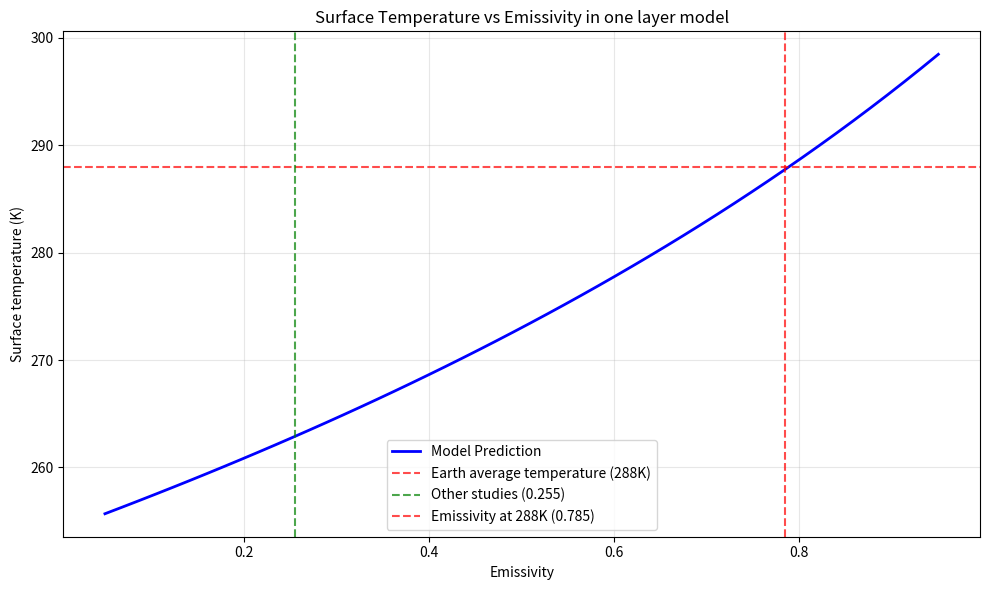

This figure's Python source: (Note: this script raises an exception after producing the figure.)
import numpy as np
import argparse 
import matplotlib.pyplot as plt 
""" 
Input Parameters: 
nlayers: (int) 
    Number of atmospheric layers (N)
emissivity: (float)
    Atmospheric emissivity (ε), 0-1
solar_constant: (float)
    Solar constant S₀ (W/m²), default 1350
albedo: (float)
    Planetary albedo (α), default 0.3
debug: (bool)
    Printing debug info

Return: 
temps: (array)
    Array of temperatures
"""
def energy_balance_model(nlayers, emissivity, solar_constant=1350, albedo=0.3, debug=False):

    # solar flux
    S = solar_constant * (1 - albedo) / 4
    sigma = 5.67e-8  # Stefan-Boltzmann constant
    
    
    # Create array of coefficients, an N+1 x N+1 array:
    A = np.zeros([nlayers+1, nlayers+1])
    b = np.zeros(nlayers+1)
    
    # Transmittance 
    size = nlayers+1

    for i in range(size):
        for j in range(size):
            if i == j: 
                if i == 0: # if own layer is surface
                    A[i][j] = -1
                else: # own layer is atomosphere layer
                    A[i][j] = -2
            elif j < i: # the below layer
                A[i][j] = emissivity * np.power((1-emissivity), (i-j-1))
            elif j > i: # the above layer
                A[i][j] = emissivity * np.power((1-emissivity), (j-i-1)) 
    # if in layer 0, then remove the emissivity
    A[0][1:] = A[0][1:] / emissivity

    b[0] = -S
    
    A_inv = np.linalg.inv(A)
    fluxes = np.matmul(A_inv, b)
    
    temperatures = np.zeros(size)

    # surface temperature
    temperatures[0] = np.power((fluxes[0] / sigma), 1/4)

    # layer temperature
    temperatures[1:] = np.power((fluxes[1:] / (sigma * emissivity)), 1/4)
    
    if debug:
        print("A:")
        print(A)
        print("b:")
        print(b)
        print("fluxes")
        print(fluxes)
        
    return temperatures

# To answer SQ 1, conducting the first experiment 
def run_emissivity_experiment1():
    emissivities = np.linspace(0.05, 0.95, 50)
    temps = []
    for ems in emissivities:
        # collect surface temperature
        temps.append(energy_balance_model(nlayers=1, emissivity=ems)[0])

    idx_288 = np.argmin(np.abs(np.array(temps) - 288))
    eps_288 = emissivities[idx_288]
    print(f'Emissivity when surface temperature reaches 288: {eps_288:.3f}')
    
    plt.figure(figsize=(10, 6))
    plt.plot(emissivities, temps, 'b-', linewidth=2, label='Model Prediction')
    plt.axhline(y=288, color='r', linestyle='--', alpha=0.7, label='Earth average temperature (288K)')
    plt.axvline(x=0.255, color='g', linestyle='--', alpha=0.7, label='Other studies (0.255)')
    plt.axvline(x=eps_288, color='r', linestyle='--', alpha=0.7, label=f'Emissivity at 288K ({eps_288:.3f})')
    
    plt.xlabel('Emissivity')
    plt.ylabel('Surface temperature (K)')
    plt.title('Surface Temperature vs Emissivity in one layer model')
    plt.grid(True, alpha=0.3)
    plt.legend()
    plt.tight_layout()
    plt.savefig('results/experiment1_emissivity_vs_temp.png', dpi=300)
    plt.show()

def run_emissivity_experiment2():
    sample_emissivity = 0.255
    temps = []
    nlayers_range = range(1, 21)
    for n in nlayers_range:
        temps.append(energy_balance_model(nlayers=n, emissivity=sample_emissivity)[0])
    differences = np.abs(np.array(temps) - 288)
    best_idx = np.argmin(differences)
    best_layers = nlayers_range[best_idx]
    print(f"The number of layers that the surface temperature closest to 288K: {best_layers}")
    plt.figure(figsize=(10, 6))
    plt.plot(nlayers_range, temps, 'bo-', linewidth=2, markersize=6)
    plt.axhline(y=288, color='r', linestyle='--', alpha=0.7, label='Earth Average temperature (288K)')
    plt.axvline(x=best_layers, color='r', linestyle='--', alpha=0.7, 
                label=f'Best layers ({best_layers}, {temps[best_idx]:.1f}K)')
    
    plt.xlabel('Number of Layers')
    plt.ylabel('Surface Temperature (K)')
    plt.title('Surface Temperature vs Number of Layers at emissivity = 0.255')
    plt.grid(True, alpha=0.3)
    plt.legend()
    plt.tight_layout()
    plt.savefig('results/experiment2_layers_vs_temp.png', dpi=300)
    plt.show()

def run_Venus_experiment():
    S0 = 2600 # solar constant
    albedo_venus = 0.75
    target_temp = 700
    n_layers_range = range(1, 100)
    temps = []
    for n in n_layers_range:
        temps.append(energy_balance_model(nlayers=n, emissivity=1, solar_constant= S0, albedo = albedo_venus)[0])

    differences = np.abs(np.array(temps) - target_temp)
    best_idx = np.argmin(differences)
    best_layers = n_layers_range[best_idx]
    print(f"The number of layers that the Venus surface temperature closest to 700K: {best_layers}")
    plt.figure(figsize=(10, 6))
    plt.plot(n_layers_range, temps, 'ro-', linewidth=2, markersize=6, label='Model Prediction')
    plt.axhline(y=target_temp, color='b', linestyle='--', alpha=0.7, 
                label=f'Target Venus Surface Temperature ({target_temp}K)')
    plt.axvline(x=best_layers, color='r', linestyle='--', alpha=0.7, 
                label=f'Best Layers ({best_layers}, {temps[best_idx]:.1f}K)')
    
    plt.xlabel('Atmosphere Layers (N)')
    plt.ylabel('Surface Temperature (K)')
    plt.title('Venus, Surface Temperature vs atmosphere layer at emissivity = 1')
    plt.grid(True, alpha=0.3)
    plt.legend()
    plt.tight_layout()
    plt.savefig('results/venus_layers_experiment.png', dpi=300)
    plt.show()
    
def run_nuclear_winter_experiment():
    """
    This model will assume the top layer absorb all incoming solar flux
    """
    def nuclear_winter_model(nlayers, emissivity, solar_constant=1350, albedo=0.3, debug=False):
        S = solar_constant * (1 - albedo) / 4
        sigma = 5.67e-8  # Stefan-Boltzmann constant
        
        
        # Create array of coefficients, an N+1 x N+1 array:
        A = np.zeros([nlayers+1, nlayers+1])
        b = np.zeros(nlayers+1)
        
        # Transmittance 
        size = nlayers+1

        for i in range(size):
            for j in range(size):
                if i == j: 
                    if i == 0: # if own layer is surface
                        A[i][j] = -1
                    else: # own layer is atomosphere layer
                        A[i][j] = -2
                elif j < i: # the below layer
                    A[i][j] = emissivity * np.power((1-emissivity), (i-j-1))
                elif j > i: # the above layer
                    A[i][j] = emissivity * np.power((1-emissivity), (j-i-1)) 
        # if in layer 0, then remove the emissivity
        A[0][1:] = A[0][1:] / emissivity

        b[-1] = -S
        
        A_inv = np.linalg.inv(A)
        fluxes = np.matmul(A_inv, b)
        
        temperatures = np.zeros(size)

        # surface temperature
        temperatures[0] = np.power((fluxes[0] / sigma), 1/4)

        # layer temperature
        temperatures[1:] = np.power((fluxes[1:] / (sigma * emissivity)), 1/4)
        
        if debug:
            print("A:")
            print(A)
            print("b:")
            print(b)
            print("fluxes")
            print(fluxes)
            
        return temperatures
    
    surface_temp = nuclear_winter_model(nlayers=5, emissivity=0.5, debug=True)
    
    plt.figure(figsize=(10, 8))
    plt.plot(surface_temp, range(len(surface_temp)), 'ro-', linewidth=2, markersize=8)
    plt.xlabel('Temperature (K)')
    plt.ylabel('Altitude')
    plt.title('Nuclear Winter Altitude vs Temperature')
    plt.grid(True, alpha=0.3)
    plt.tight_layout()
    plt.savefig('results/nuclear_winter_temperature_profile.png', dpi=300)
    plt.show()
    


def main():
    parser = argparse.ArgumentParser()
    parser.add_argument("--experiment", type=int, default=1)
    args = parser.parse_args()
    if args.experiment == 1:
        run_emissivity_experiment1()
    elif args.experiment == 2:
        run_emissivity_experiment2()
    elif args.experiment == 3: 
        run_Venus_experiment()
    elif args.experiment == 4:
        run_nuclear_winter_experiment()
    
if __name__ == "__main__":
    main()
